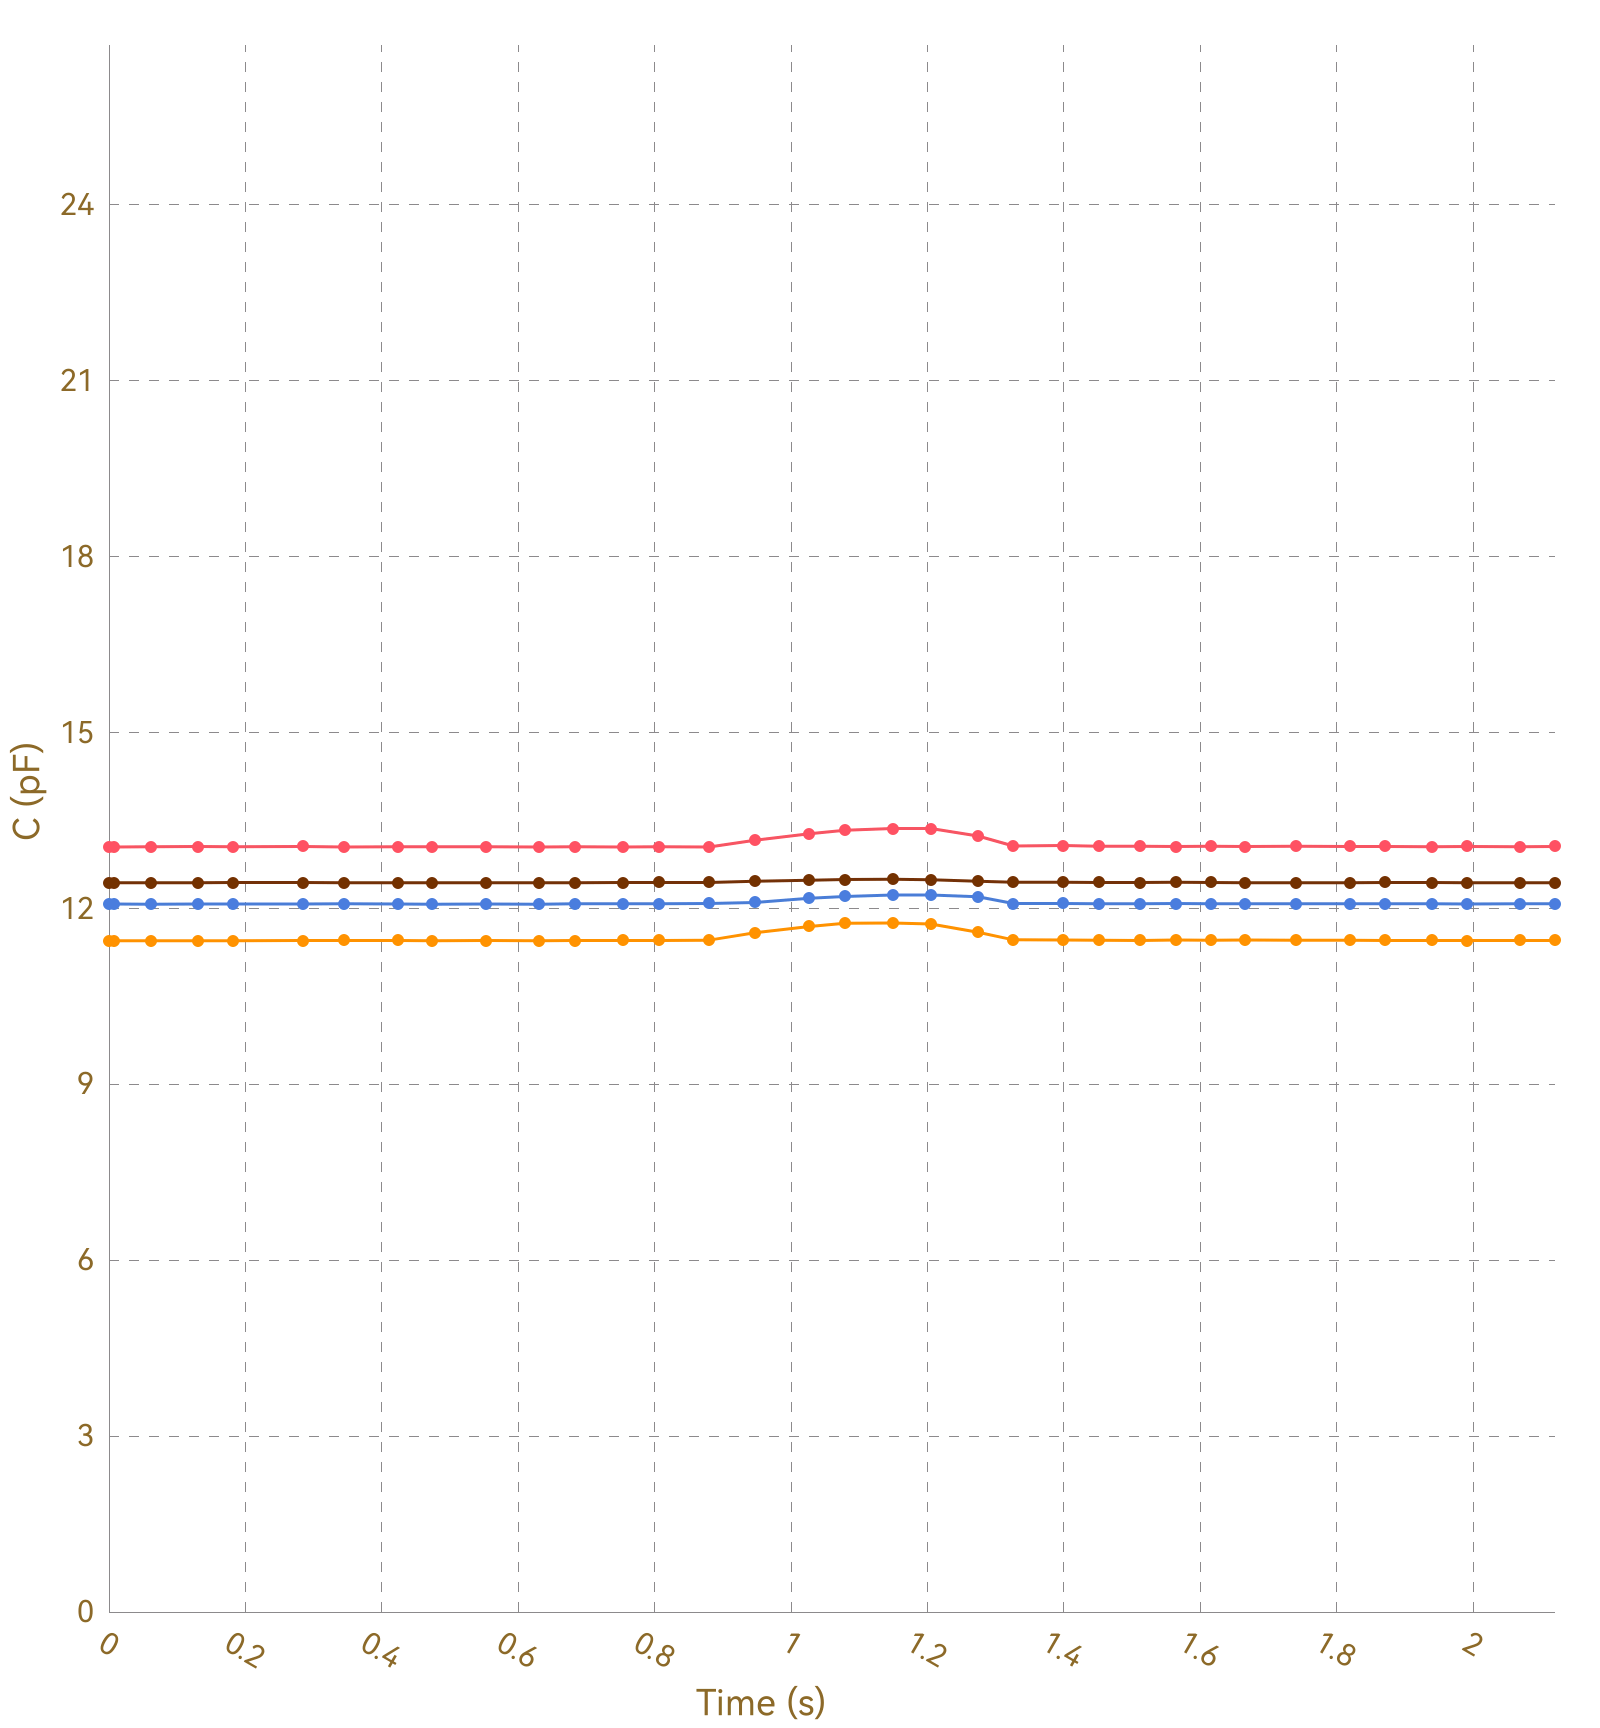

Source data for this figure (header and first rows):
, Ch1, , Ch2, , Ch3, , Ch4, , Ch5, , Ch6, , Ch7, , Ch8, 
Time (s), C (pF), ΔC/C0 (%), C (pF), ΔC/C0 (%), C (pF), ΔC/C0 (%), C (pF), ΔC/C0 (%), C (pF), ΔC/C0 (%), C (pF), ΔC/C0 (%), C (pF), ΔC/C0 (%), C (pF), ΔC/C0 (%)
0.008, 13.05, 0.0000, 11.45, 0.0000, 12.07, 0.0000, 12.44, 0.0000, OL, OL, OL, OL, OL, OL, 0.0000, 0.0000
0.011, 13.05, 0.0000, 11.45, 0.0000, 12.07, 0.0000, 12.43, 0.0000, OL, OL, OL, OL, OL, OL, 0.0000, 0.0000
0.014, 13.05, 0.0000, 11.45, 0.0000, 12.07, 0.0000, 12.43, 0.0000, OL, OL, OL, OL, OL, OL, 0.0000, 0.0000
0.022, 13.05, 0.0000, 11.45, 0.0000, 12.07, 0.0000, 12.44, 0.0000, OL, OL, OL, OL, OL, OL, 0.0000, 0.0000
0.051, 13.05, 0.0000, 11.45, 0.0000, 12.07, 0.0000, 12.44, 0.0000, OL, OL, OL, OL, OL, OL, 0.0000, 0.0000
0.055, 13.05, 0.0000, 11.45, 0.0000, 12.07, 0.0000, 12.44, 0.0000, OL, OL, OL, OL, OL, OL, 0.0000, 0.0000
0.058, 13.05, 0.0000, 11.45, 0.0000, 12.07, 0.0000, 12.44, 0.0000, OL, OL, OL, OL, OL, OL, 0.0000, 0.0000
0.061, 13.04, 0.0000, 11.45, 0.0000, 12.07, 0.0000, 12.43, 0.0000, OL, OL, OL, OL, OL, OL, 0.0000, 0.0000
0.091, 13.05, 0.0000, 11.45, 0.0000, 12.07, 0.0000, 12.44, 0.0000, OL, OL, OL, OL, OL, OL, 0.0000, 0.0000
0.095, 13.05, 0.0000, 11.45, 0.0000, 12.07, 0.0000, 12.44, 0.0000, OL, OL, OL, OL, OL, OL, 0.0000, 0.0000
0.097, 13.05, 0.0000, 11.45, 0.0000, 12.07, 0.0000, 12.44, 0.0000, OL, OL, OL, OL, OL, OL, 0.0000, 0.0000
0.100, 13.04, 0.0000, 11.45, 0.0000, 12.07, 0.0000, 12.43, 0.0000, OL, OL, OL, OL, OL, OL, 0.0000, 0.0000
0.130, 13.05, 0.0000, 11.45, 0.0000, 12.07, 0.0000, 12.44, 0.0000, OL, OL, OL, OL, OL, OL, 0.0000, 0.0000
0.133, 13.05, 0.0000, 11.44, 0.0000, 12.07, 0.0000, 12.43, 0.0000, OL, OL, OL, OL, OL, OL, 0.0000, 0.0000
0.136, 13.05, 0.0000, 11.44, 0.0000, 12.08, 0.0000, 12.43, 0.0000, OL, OL, OL, OL, OL, OL, 0.0000, 0.0000
0.145, 13.05, 0.0000, 11.45, 0.0000, 12.07, 0.0000, 12.43, 0.0000, OL, OL, OL, OL, OL, OL, 0.0000, 0.0000
0.176, 13.05, 0.0000, 11.45, 0.0000, 12.07, 0.0000, 12.44, 0.0000, OL, OL, OL, OL, OL, OL, 0.0000, 0.0000
0.180, 13.05, 0.0000, 11.45, 0.0000, 12.08, 0.0000, 12.44, 0.0000, OL, OL, OL, OL, OL, OL, 0.0000, 0.0000
0.182, 13.05, 0.0000, 11.45, 0.0000, 12.07, 0.0000, 12.44, 0.0000, OL, OL, OL, OL, OL, OL, 0.0000, 0.0000
0.185, 13.05, 0.0000, 11.45, 0.0000, 12.07, 0.0000, 12.44, 0.0000, OL, OL, OL, OL, OL, OL, 0.0000, 0.0000
0.188, 13.05, 0.0000, 11.45, 0.0000, 12.07, 0.0000, 12.44, 0.0000, OL, OL, OL, OL, OL, OL, 0.0000, 0.0000
0.219, 13.05, 0.0000, 11.45, 0.0000, 12.07, 0.0000, 12.43, 0.0000, OL, OL, OL, OL, OL, OL, 0.0000, 0.0000
0.222, 13.05, 0.0000, 11.45, 0.0000, 12.07, 0.0000, 12.44, 0.0000, OL, OL, OL, OL, OL, OL, 0.0000, 0.0000
0.225, 13.05, 0.0000, 11.45, 0.0000, 12.07, 0.0000, 12.44, 0.0000, OL, OL, OL, OL, OL, OL, 0.0000, 0.0000
0.228, 13.05, 0.0000, 11.45, 0.0000, 12.07, 0.0000, 12.44, 0.0000, OL, OL, OL, OL, OL, OL, 0.0000, 0.0000
0.284, 13.05, 0.0000, 11.45, 0.0000, 12.07, 0.0000, 12.44, 0.0000, OL, OL, OL, OL, OL, OL, 0.0000, 0.0000
0.287, 13.05, 0.0000, 11.45, 0.0000, 12.07, 0.0000, 12.44, 0.0000, OL, OL, OL, OL, OL, OL, 0.0000, 0.0000
0.290, 13.05, 0.0000, 11.44, 0.0000, 12.07, 0.0000, 12.43, 0.0000, OL, OL, OL, OL, OL, OL, 0.0000, 0.0000
0.317, 13.05, 0.0000, 11.45, 0.0000, 12.07, 0.0000, 12.43, 0.0000, OL, OL, OL, OL, OL, OL, 0.0000, 0.0000
0.320, 13.05, 0.0000, 11.45, 0.0000, 12.07, 0.0000, 12.43, 0.0000, OL, OL, OL, OL, OL, OL, 0.0000, 0.0000
0.322, 13.05, 0.0000, 11.45, 0.0000, 12.07, 0.0000, 12.43, 0.0000, OL, OL, OL, OL, OL, OL, 0.0000, 0.0000
0.325, 13.05, 0.0000, 11.45, 0.0000, 12.07, 0.0000, 12.44, 0.0000, OL, OL, OL, OL, OL, OL, 0.0000, 0.0000
0.327, 13.05, 0.0000, 11.45, 0.0000, 12.08, 0.0000, 12.43, 0.0000, OL, OL, OL, OL, OL, OL, 0.0000, 0.0000
0.331, 13.05, 0.0000, 11.45, 0.0000, 12.08, 0.0000, 12.43, 0.0000, OL, OL, OL, OL, OL, OL, 0.0000, 0.0000
0.345, 13.06, 0.0000, 11.45, 0.0000, 12.07, 0.0000, 12.44, 0.0000, OL, OL, OL, OL, OL, OL, 0.0000, 0.0000
0.349, 13.05, 0.0000, 11.45, 0.0000, 12.07, 0.0000, 12.44, 0.0000, OL, OL, OL, OL, OL, OL, 0.0000, 0.0000
0.380, 13.05, 0.0000, 11.45, 0.0000, 12.07, 0.0000, 12.44, 0.0000, OL, OL, OL, OL, OL, OL, 0.0000, 0.0000
0.383, 13.05, 0.0000, 11.45, 0.0000, 12.07, 0.0000, 12.44, 0.0000, OL, OL, OL, OL, OL, OL, 0.0000, 0.0000
0.386, 13.05, 0.0000, 11.45, 0.0000, 12.07, 0.0000, 12.44, 0.0000, OL, OL, OL, OL, OL, OL, 0.0000, 0.0000
0.392, 13.04, 0.0000, 11.45, 0.0000, 12.07, 0.0000, 12.44, 0.0000, OL, OL, OL, OL, OL, OL, 0.0000, 0.0000
0.423, 13.05, 0.0000, 11.45, 0.0000, 12.08, 0.0000, 12.44, 0.0000, OL, OL, OL, OL, OL, OL, 0.0000, 0.0000
0.427, 13.05, 0.0000, 11.45, 0.0000, 12.07, 0.0000, 12.44, 0.0000, OL, OL, OL, OL, OL, OL, 0.0000, 0.0000
0.430, 13.05, 0.0000, 11.45, 0.0000, 12.08, 0.0000, 12.44, 0.0000, OL, OL, OL, OL, OL, OL, 0.0000, 0.0000
0.432, 13.05, 0.0000, 11.45, 0.0000, 12.07, 0.0000, 12.43, 0.0000, OL, OL, OL, OL, OL, OL, 0.0000, 0.0000
0.464, 13.05, 0.0000, 11.45, 0.0000, 12.07, 0.0000, 12.44, 0.0000, OL, OL, OL, OL, OL, OL, 0.0000, 0.0000
0.467, 13.05, 0.0000, 11.45, 0.0000, 12.07, 0.0000, 12.44, 0.0000, OL, OL, OL, OL, OL, OL, 0.0000, 0.0000
0.470, 13.05, 0.0000, 11.45, 0.0000, 12.08, 0.0000, 12.44, 0.0000, OL, OL, OL, OL, OL, OL, 0.0000, 0.0000
0.474, 13.05, 0.0000, 11.45, 0.0000, 12.07, 0.0000, 12.44, 0.0000, OL, OL, OL, OL, OL, OL, 0.0000, 0.0000
0.479, 13.05, 0.0000, 11.45, 0.0000, 12.07, 0.0000, 12.44, 0.0000, OL, OL, OL, OL, OL, OL, 0.0000, 0.0000
0.509, 13.05, 0.0000, 11.45, 0.0000, 12.07, 0.0000, 12.44, 0.0000, OL, OL, OL, OL, OL, OL, 0.0000, 0.0000
0.512, 13.05, 0.0000, 11.45, 0.0000, 12.08, 0.0000, 12.43, 0.0000, OL, OL, OL, OL, OL, OL, 0.0000, 0.0000
0.515, 13.05, 0.0000, 11.45, 0.0000, 12.07, 0.0000, 12.44, 0.0000, OL, OL, OL, OL, OL, OL, 0.0000, 0.0000
0.521, 13.05, 0.0000, 11.45, 0.0000, 12.07, 0.0000, 12.44, 0.0000, OL, OL, OL, OL, OL, OL, 0.0000, 0.0000
0.552, 13.05, 0.0000, 11.45, 0.0000, 12.07, 0.0000, 12.43, 0.0000, OL, OL, OL, OL, OL, OL, 0.0000, 0.0000
0.556, 13.05, 0.0000, 11.45, 0.0000, 12.07, 0.0000, 12.44, 0.0000, OL, OL, OL, OL, OL, OL, 0.0000, 0.0000
0.559, 13.05, 0.0000, 11.45, 0.0000, 12.07, 0.0000, 12.43, 0.0000, OL, OL, OL, OL, OL, OL, 0.0000, 0.0000
0.561, 13.05, 0.0000, 11.45, 0.0000, 12.08, 0.0000, 12.44, 0.0000, OL, OL, OL, OL, OL, OL, 0.0000, 0.0000
0.591, 13.05, 0.0000, 11.45, 0.0000, 12.07, 0.0000, 12.44, 0.0000, OL, OL, OL, OL, OL, OL, 0.0000, 0.0000
0.595, 13.06, 0.0000, 11.45, 0.0000, 12.08, 0.0000, 12.44, 0.0000, OL, OL, OL, OL, OL, OL, 0.0000, 0.0000
... 160 more rows
